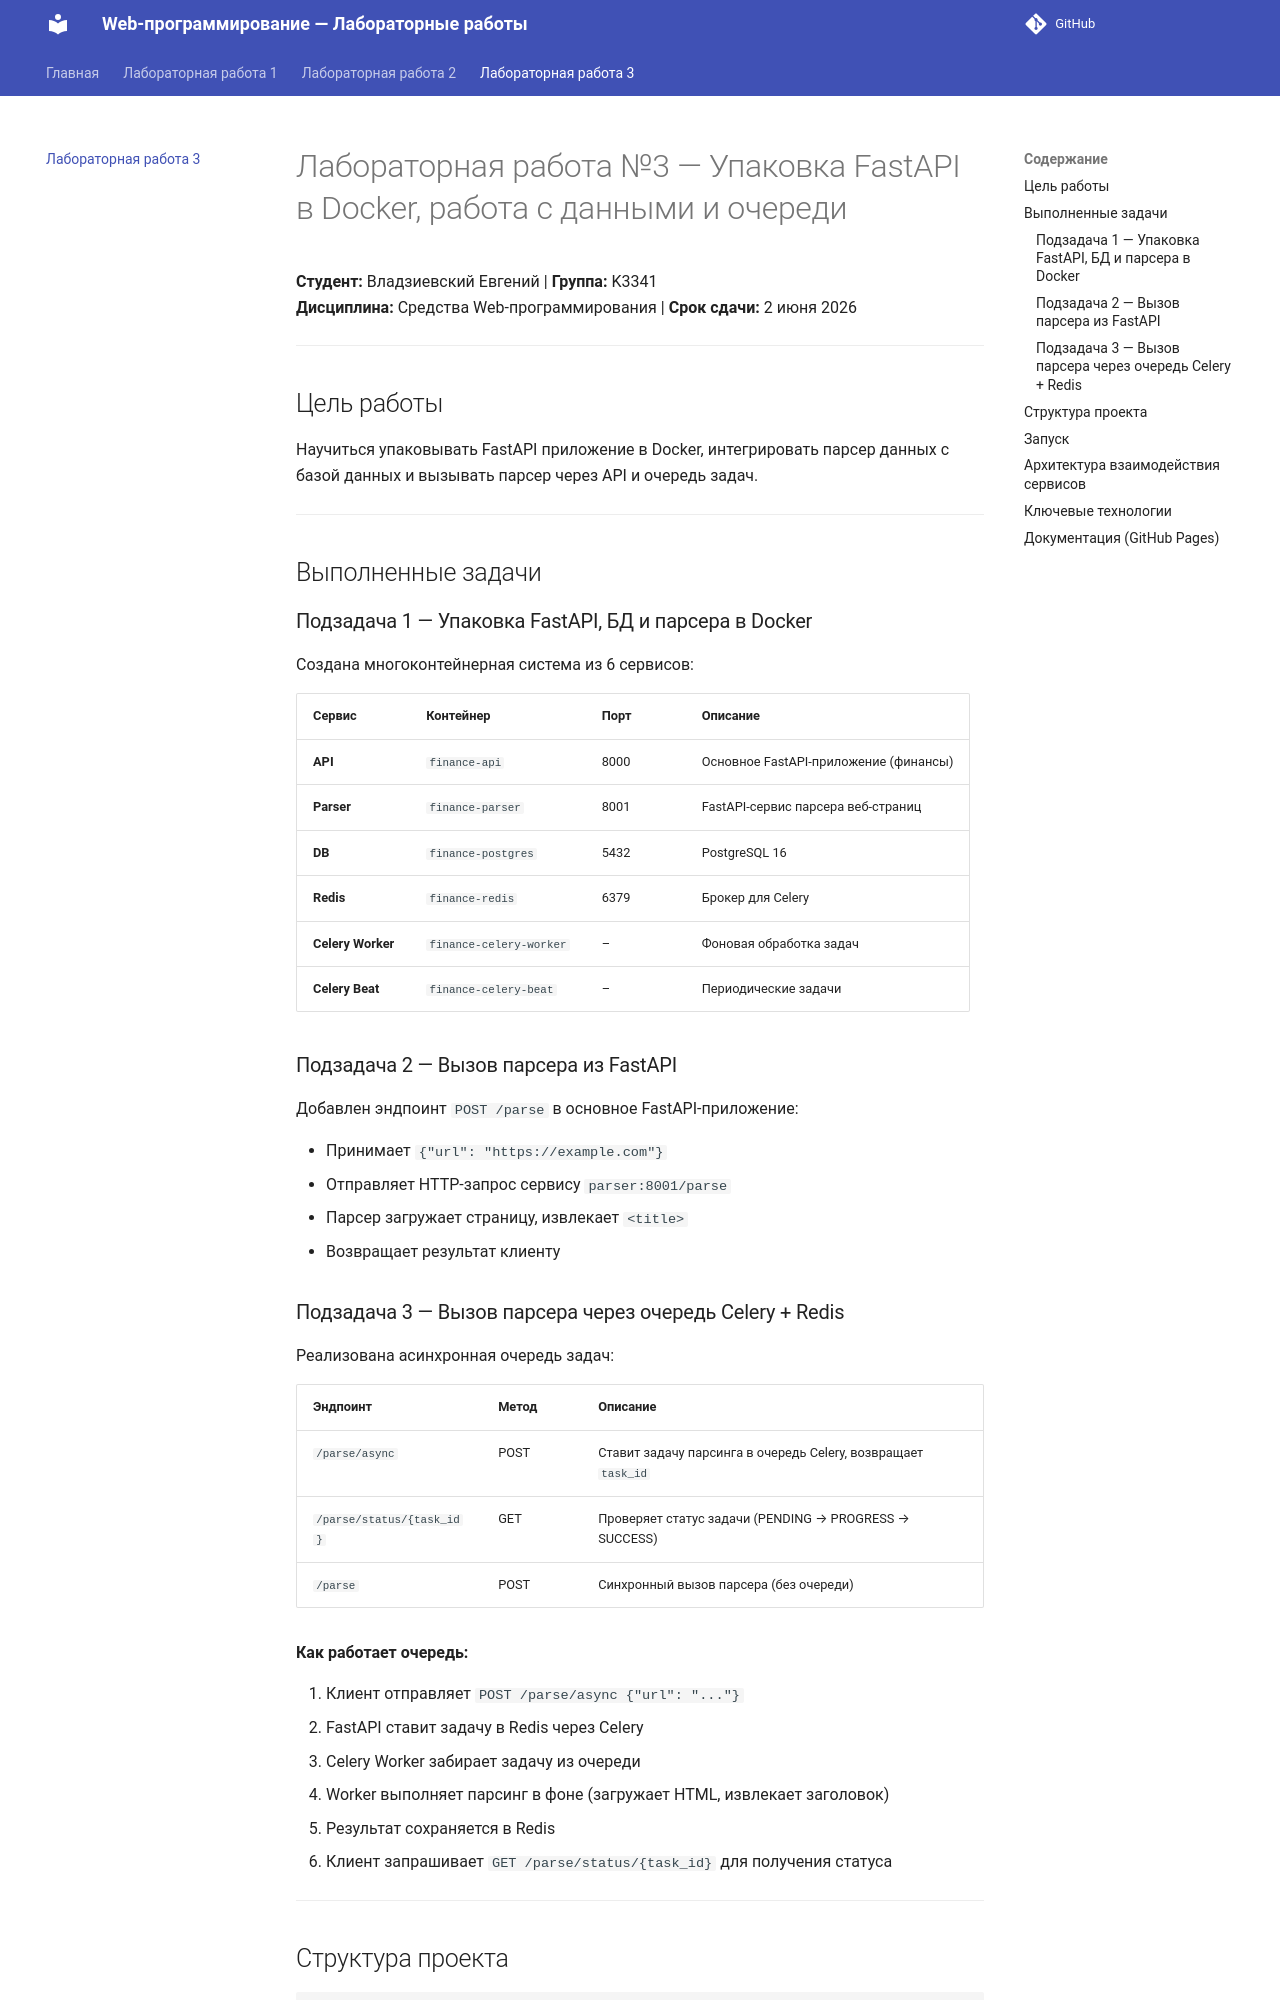

repository: lk2322/ITMO_ICT_WebDevelopment_tools_2025-2026 · page: lr3/index.html · generator: mkdocs

# Лабораторная работа №3 — Упаковка FastAPI в Docker, работа с данными и очереди

**Студент:** Владзиевский Евгений | **Группа:** K3341  
**Дисциплина:** Средства Web-программирования | **Срок сдачи:** 2 июня 2026

---

## Цель работы

Научиться упаковывать FastAPI приложение в Docker, интегрировать парсер данных с базой данных и вызывать парсер через API и очередь задач.

---

## Выполненные задачи

### Подзадача 1 — Упаковка FastAPI, БД и парсера в Docker

Создана многоконтейнерная система из 6 сервисов:

| Сервис | Контейнер | Порт | Описание |
|--------|-----------|------|----------|
| **API** | `finance-api` | 8000 | Основное FastAPI-приложение (финансы) |
| **Parser** | `finance-parser` | 8001 | FastAPI-сервис парсера веб-страниц |
| **DB** | `finance-postgres` | 5432 | PostgreSQL 16 |
| **Redis** | `finance-redis` | 6379 | Брокер для Celery |
| **Celery Worker** | `finance-celery-worker` | – | Фоновая обработка задач |
| **Celery Beat** | `finance-celery-beat` | – | Периодические задачи |

### Подзадача 2 — Вызов парсера из FastAPI

Добавлен эндпоинт `POST /parse` в основное FastAPI-приложение:

- Принимает `{"url": "https://example.com"}`
- Отправляет HTTP-запрос сервису `parser:8001/parse`
- Парсер загружает страницу, извлекает `<title>`
- Возвращает результат клиенту

### Подзадача 3 — Вызов парсера через очередь Celery + Redis

Реализована асинхронная очередь задач:

| Эндпоинт | Метод | Описание |
|----------|-------|----------|
| `/parse/async` | POST | Ставит задачу парсинга в очередь Celery, возвращает `task_id` |
| `/parse/status/{task_id}` | GET | Проверяет статус задачи (PENDING → PROGRESS → SUCCESS) |
| `/parse` | POST | Синхронный вызов парсера (без очереди) |

**Как работает очередь:**

1. Клиент отправляет `POST /parse/async {"url": "..."}`
2. FastAPI ставит задачу в Redis через Celery
3. Celery Worker забирает задачу из очереди
4. Worker выполняет парсинг в фоне (загружает HTML, извлекает заголовок)
5. Результат сохраняется в Redis
6. Клиент запрашивает `GET /parse/status/{task_id}` для получения статуса

---
